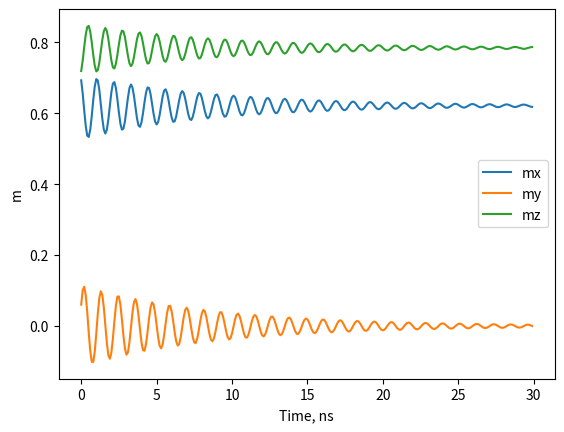

The matplotlib source for this figure:
import numpy as np
import matplotlib.pyplot as plt


# Задаем параметры
Is = 480
K = 135000
r = 5*1e-7
Hz = 100
C = 0.3
dN_N = 0.05
costheta = 0.707
h0 = 0
w = 0

alpha = 0.02
#gamma = 5.3*1e7
gamma = 8.79*1e6


coef = -gamma/(1+alpha**2)
M0 = Is

Havz = -8*np.pi*C*Is*dN_N*(1-1.5*costheta)/3

# Задаем начальные условия
mx = np.sqrt(2)/2
my = 0
mz = np.sqrt(2)/2

# Задаем временной интервал и шаг
t = 0
dt = 1e-10
steps=300


# Создаем списки для сохранения значений популяции и времени
time = []
mx_values = []
my_values = []
mz_values = []



def h_anis(m):
    return 2*K*m/Is

def h_ext():
    return Hz

def h_dd():
    return -8*np.pi*C*Is*dN_N*(1-1.5*costheta)/3



def h_eff_x(mx, my, mz):
    return (h_anis(mx)/2) + (h_anis(mz)/2)
def h_eff_y(mx, my, mz):
    return 0*((h_anis(mx)/2) + (h_anis(my)/2))
def h_eff_z(mx,my,mz):
    return h_ext() + h_dd() + (h_anis(mx)/2) + (h_anis(mz)/2)


for step in range(steps):
    dmx1 = dt * coef*( (my + alpha*mx*mz)*h_eff_z(mx,my,mz) - (mz - alpha*my*mx)*h_eff_y(mx,my,mz) - alpha*(my**2 + mz**2)*h_eff_x(mx,my,mz) )
    dmy1 = dt * coef*( (mz + alpha*my*mx)*h_eff_x(mx,my,mz) - (mx - alpha*mz*my)*h_eff_z(mx,my,mz) - alpha*(mz**2 + mx**2)*h_eff_y(mx,my,mz) )
    dmz1 = dt * coef*( (mx + alpha*mz*my)*h_eff_y(mx,my,mz) - (my - alpha*mx*mz)*h_eff_x(mx,my,mz) - alpha*(mx**2 + my**2)*h_eff_z(mx,my,mz) )

    dmx2 = dt * coef*( ((my+dmy1/2) + alpha*(mx+dmx1/2)*(mz+dmz1/2))*h_eff_z(mx+dmx1/2, my+dmy1/2, mz+dmz1/2) - ((mz+dmz1/2) - alpha*(my+dmy1/2)*(mx+dmx1/2))*h_eff_y(mx+dmx1/2, my+dmy1/2, mz+dmz1/2) - alpha*((my+dmy1/2)**2 + (mz+dmz1/2)**2)*h_eff_x(mx+dmx1/2, my+dmy1/2, mz+dmz1/2) )
    dmy2 = dt * coef*( ((mz+dmz1/2) + alpha*(my+dmy1/2)*(mx+dmx1/2))*h_eff_x(mx+dmx1/2, my+dmy1/2, mz+dmz1/2) - ((mx+dmx1/2) - alpha*(mz+dmz1/2)*(my+dmy1/2))*h_eff_z(mx+dmx1/2, my+dmy1/2, mz+dmz1/2) - alpha*((mz+dmz1/2)**2 + (mx+dmx1/2)**2)*h_eff_y(mx+dmx1/2, my+dmy1/2, mz+dmz1/2) )
    dmz2 = dt * coef*( ((mx+dmx1/2) + alpha*(mz+dmz1/2)*(my+dmy1/2))*h_eff_y(mx+dmx1/2, my+dmy1/2, mz+dmz1/2) - ((my+dmy1/2) - alpha*(mx+dmx1/2)*(mz+dmz1/2))*h_eff_x(mx+dmx1/2, my+dmy1/2, mz+dmz1/2) - alpha*((mx+dmx1/2)**2 + (my+dmy1/2)**2)*h_eff_z(mx+dmx1/2, my+dmy1/2, mz+dmz1/2) )

    dmx3 = dt * coef*( ((my+dmy2/2) + alpha*(mx+dmx2/2)*(mz+dmz2/2))*h_eff_z(mx+dmx2/2, my+dmy2/2, mz+dmz2/2) - ((mz+dmz2/2) - alpha*(my+dmy2/2)*(mx+dmx2/2))*h_eff_y(mx+dmx2/2, my+dmy2/2, mz+dmz2/2) - alpha*((my+dmy2/2)**2 + (mz+dmz2/2)**2)*h_eff_x(mx+dmx2/2, my+dmy2/2, mz+dmz2/2) )
    dmy3 = dt * coef*( ((mz+dmz2/2) + alpha*(my+dmy2/2)*(mx+dmx2/2))*h_eff_x(mx+dmx2/2, my+dmy2/2, mz+dmz2/2) - ((mx+dmx2/2) - alpha*(mz+dmz2/2)*(my+dmy2/2))*h_eff_z(mx+dmx2/2, my+dmy2/2, mz+dmz2/2) - alpha*((mz+dmz2/2)**2 + (mx+dmx2/2)**2)*h_eff_y(mx+dmx2/2, my+dmy2/2, mz+dmz2/2) )
    dmz3 = dt * coef*( ((mx+dmx2/2) + alpha*(mz+dmz2/2)*(my+dmy2/2))*h_eff_y(mx+dmx2/2, my+dmy2/2, mz+dmz2/2) - ((my+dmy2/2) - alpha*(mx+dmx2/2)*(mz+dmz2/2))*h_eff_x(mx+dmx2/2, my+dmy2/2, mz+dmz2/2) - alpha*((mx+dmx2/2)**2 + (my+dmy2/2)**2)*h_eff_z(mx+dmx2/2, my+dmy2/2, mz+dmz2/2) )

    dmx4 = dt * coef*( ((my+dmy3) + alpha*(mx+dmx3)*(mz+dmz3))*h_eff_z(mx+dmx3,my+dmy3,mz+dmz3) - ((mz+dmz3) - alpha*(my+dmy3)*(mx+dmx3))*h_eff_y(mx+dmx3,my+dmy3,mz+dmz3) - alpha*((my+dmy3)**2 + (mz+dmz3)**2)*h_eff_x(mx+dmx3,my+dmy3,mz+dmz3) )
    dmy4 = dt * coef*( ((mz+dmz3) + alpha*(my+dmy3)*(mx+dmx3))*h_eff_x(mx+dmx3,my+dmy3,mz+dmz3) - ((mx+dmx3) - alpha*(mz+dmz3)*(my+dmy3))*h_eff_z(mx+dmx3,my+dmy3,mz+dmz3) - alpha*((mz+dmz3)**2 + (mx+dmx3)**2)*h_eff_y(mx+dmx3,my+dmy3,mz+dmz3) )
    dmz4 = dt * coef*( ((mx+dmx3) + alpha*(mz+dmz3)*(my+dmy3))*h_eff_y(mx+dmx3,my+dmy3,mz+dmz3) - ((my+dmy3) - alpha*(mx+dmx3)*(mz+dmz3))*h_eff_x(mx+dmx3,my+dmy3,mz+dmz3) - alpha*((mx+dmx3)**2 + (my+dmy3)**2)*h_eff_z(mx+dmx3,my+dmy3,mz+dmz3) )

    # Обновляем значения x и y
    mx += (dmx1 + 2 * dmx2 + 2 * dmx3 + dmx4) / 6
    my += (dmy1 + 2 * dmy2 + 2 * dmy3 + dmy4) / 6
    mz += (dmz1 + 2 * dmz2 + 2 * dmz3 + dmz4) / 6

    norm = np.sqrt(mx ** 2 + my ** 2 + mz ** 2)
    if norm > 1e-9:  # Избегаем деления на ноль
        mx /= norm
        my /= norm
        mz /= norm

    # Сохраняем текущие значения
    time.append(t)
    mx_values.append(mx)
    my_values.append(my)
    mz_values.append(mz)
    # Обновляем время
    t += dt

time=[1e9*t for t in time]
# Рисуем график численности популяций
plt.plot(time, mx_values, label='mx')
plt.plot(time, my_values, label='my')
plt.plot(time, mz_values, label='mz')
plt.xlabel('Time, ns')
plt.ylabel('m')
plt.legend()
plt.show()
